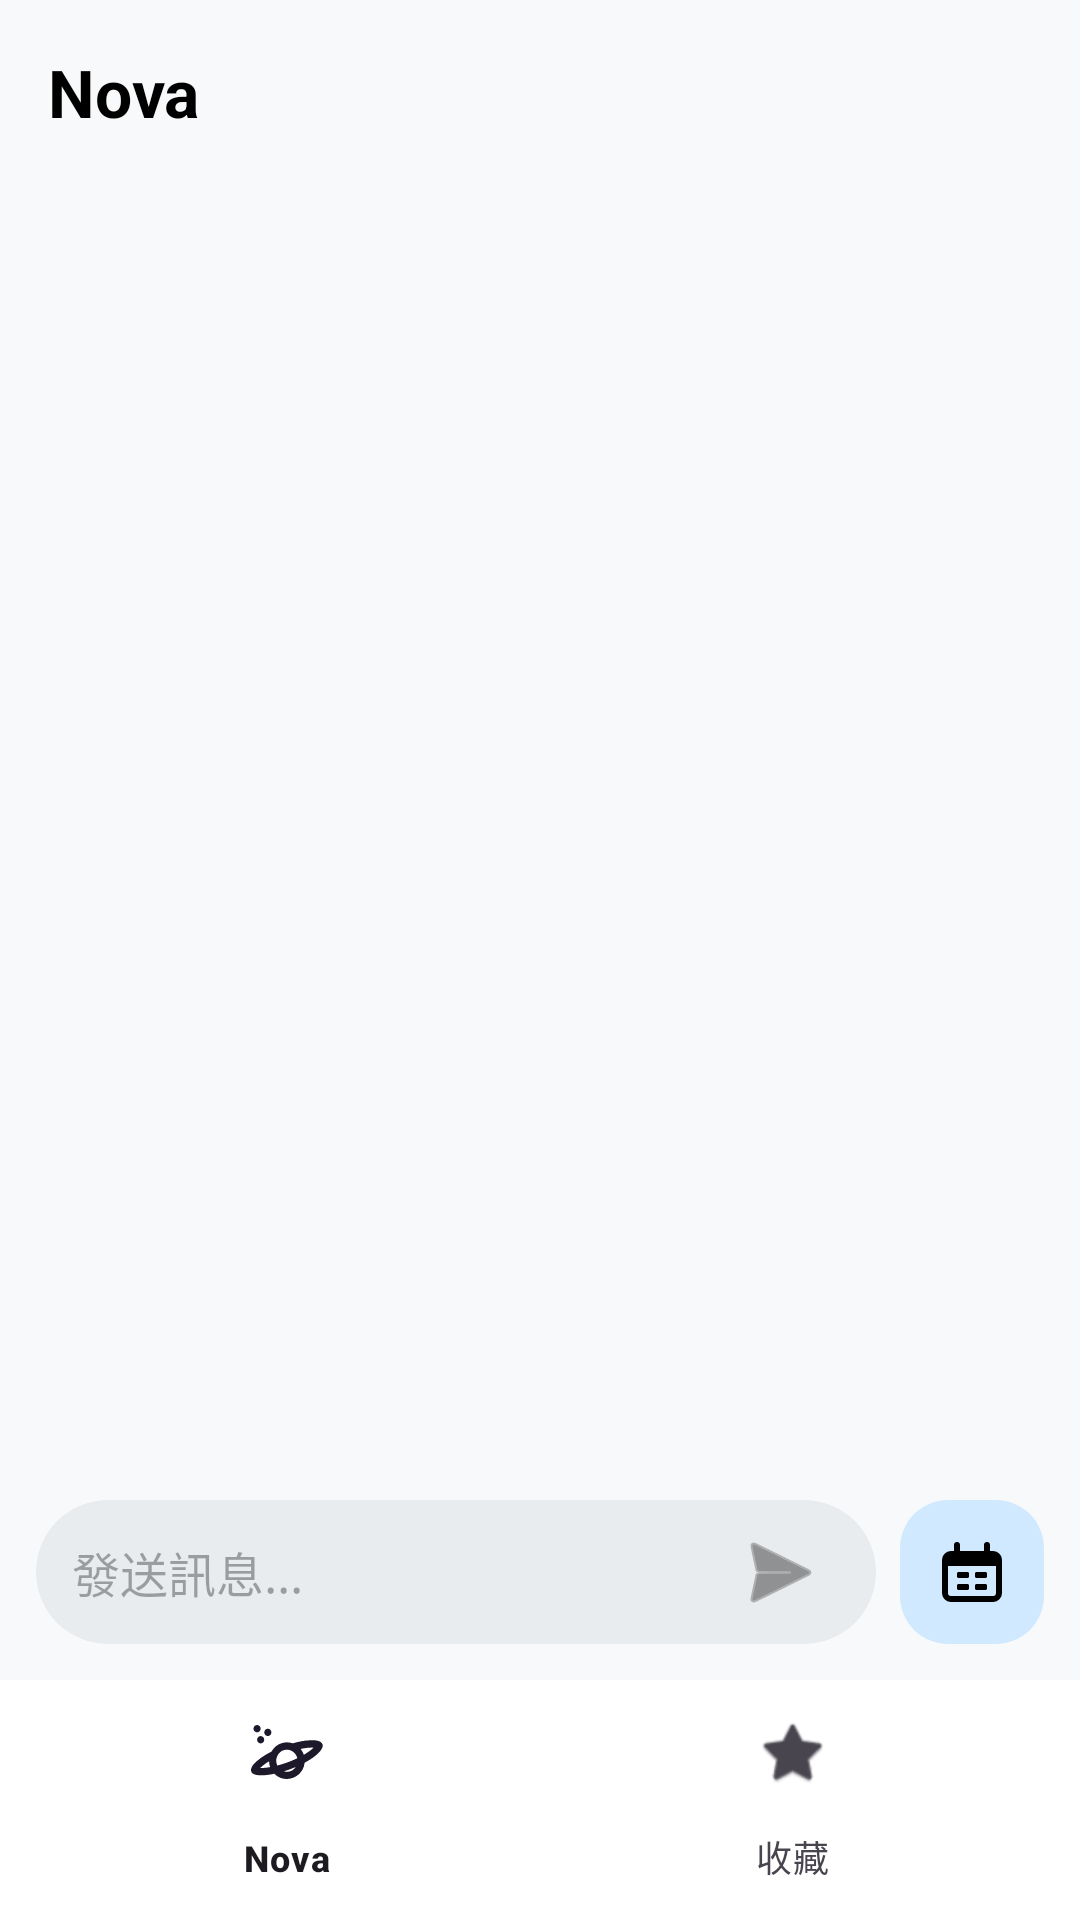

Reconstruct the res/layout file that produces this screen, plus the resources it refers to.
<!-- AndroidManifest.xml: application theme Theme.NASACosmosMessenger -->
<!-- res/layout/activity_main.xml -->
<androidx.constraintlayout.widget.ConstraintLayout xmlns:android="http://schemas.android.com/apk/res/android"
    xmlns:app="http://schemas.android.com/apk/res-auto"
    xmlns:tools="http://schemas.android.com/tools"
    android:layout_width="match_parent"
    android:layout_height="match_parent"
    android:background="#F8F9FA"> <TextView
    android:id="@+id/textTitle"
    android:layout_width="wrap_content"
    android:layout_height="wrap_content"
    android:layout_margin="16dp"
    android:text="Nova"
    android:textColor="#000000"
    android:textSize="22sp"
    android:textStyle="bold"
    app:layout_constraintStart_toStartOf="parent"
    app:layout_constraintTop_toTopOf="parent" />

    <androidx.recyclerview.widget.RecyclerView
        android:id="@+id/recyclerView"
        android:layout_width="0dp"
        android:layout_height="0dp"
        android:clipToPadding="false"
        android:padding="8dp"
        app:layout_constraintBottom_toTopOf="@+id/inputArea"
        app:layout_constraintEnd_toEndOf="parent"
        app:layout_constraintStart_toStartOf="parent"
        app:layout_constraintTop_toBottomOf="@id/textTitle" />

    <LinearLayout
        android:id="@+id/inputArea"
        android:layout_width="match_parent"
        android:layout_height="wrap_content"
        android:gravity="center_vertical"
        android:orientation="horizontal"
        android:padding="12dp"
        app:layout_constraintBottom_toTopOf="@id/bottomNavigation">

        <LinearLayout
            android:layout_width="0dp"
            android:layout_height="wrap_content"
            android:layout_weight="1"
            android:background="@drawable/bg_input_field"
            android:gravity="center_vertical"
            android:orientation="horizontal"
            android:paddingHorizontal="12dp">

            <EditText
                android:id="@+id/editTextMessage"
                android:layout_width="0dp"
                android:layout_height="wrap_content"
                android:layout_weight="1"
                android:background="@android:color/transparent"
                android:hint="發送訊息..."
                android:minHeight="48dp"
                android:textSize="16sp" />

            <ImageButton
                android:id="@+id/buttonSend"
                android:layout_width="40dp"
                android:layout_height="40dp"
                android:background="?attr/selectableItemBackgroundBorderless"
                android:src="@android:drawable/ic_menu_send"
                app:tint="#555555" />
        </LinearLayout>

        <ImageButton
            android:id="@+id/buttonDatePicker"
            android:layout_width="48dp"
            android:layout_height="48dp"
            android:layout_marginStart="8dp"
            android:background="@drawable/bg_date_button"
            android:src="@drawable/ic_date_picker"
            app:tint="#000000" />
    </LinearLayout>

    <com.google.android.material.bottomnavigation.BottomNavigationView
        android:id="@+id/bottomNavigation"
        android:layout_width="match_parent"
        android:layout_height="wrap_content"
        android:background="#FFFFFF"
        app:layout_constraintBottom_toBottomOf="parent"
        app:menu="@menu/bottom_nav_menu" />

</androidx.constraintlayout.widget.ConstraintLayout>
<!-- resources referenced by this layout -->
<resources>
  <!-- drawable bg_date_button (drawable) -->
  <shape xmlns:android="http://schemas.android.com/apk/res/android">
  <solid android:color="#D1E9FF" />
  <corners android:radius="16dp" />
  </shape>
  <!-- drawable bg_input_field (drawable) -->
  <shape xmlns:android="http://schemas.android.com/apk/res/android">
  <solid android:color="#E9ECEF" />
  <corners android:radius="24dp" />
  </shape>
  <!-- drawable ic_date_picker: vector/xml drawable (drawable, 2410 chars, omitted) -->
  <style name="Theme.NASACosmosMessenger" parent="Base.Theme.NASACosmosMessenger" />
  <style name="Base.Theme.NASACosmosMessenger" parent="Theme.Material3.DayNight.NoActionBar">
          
          
      </style>
</resources>
